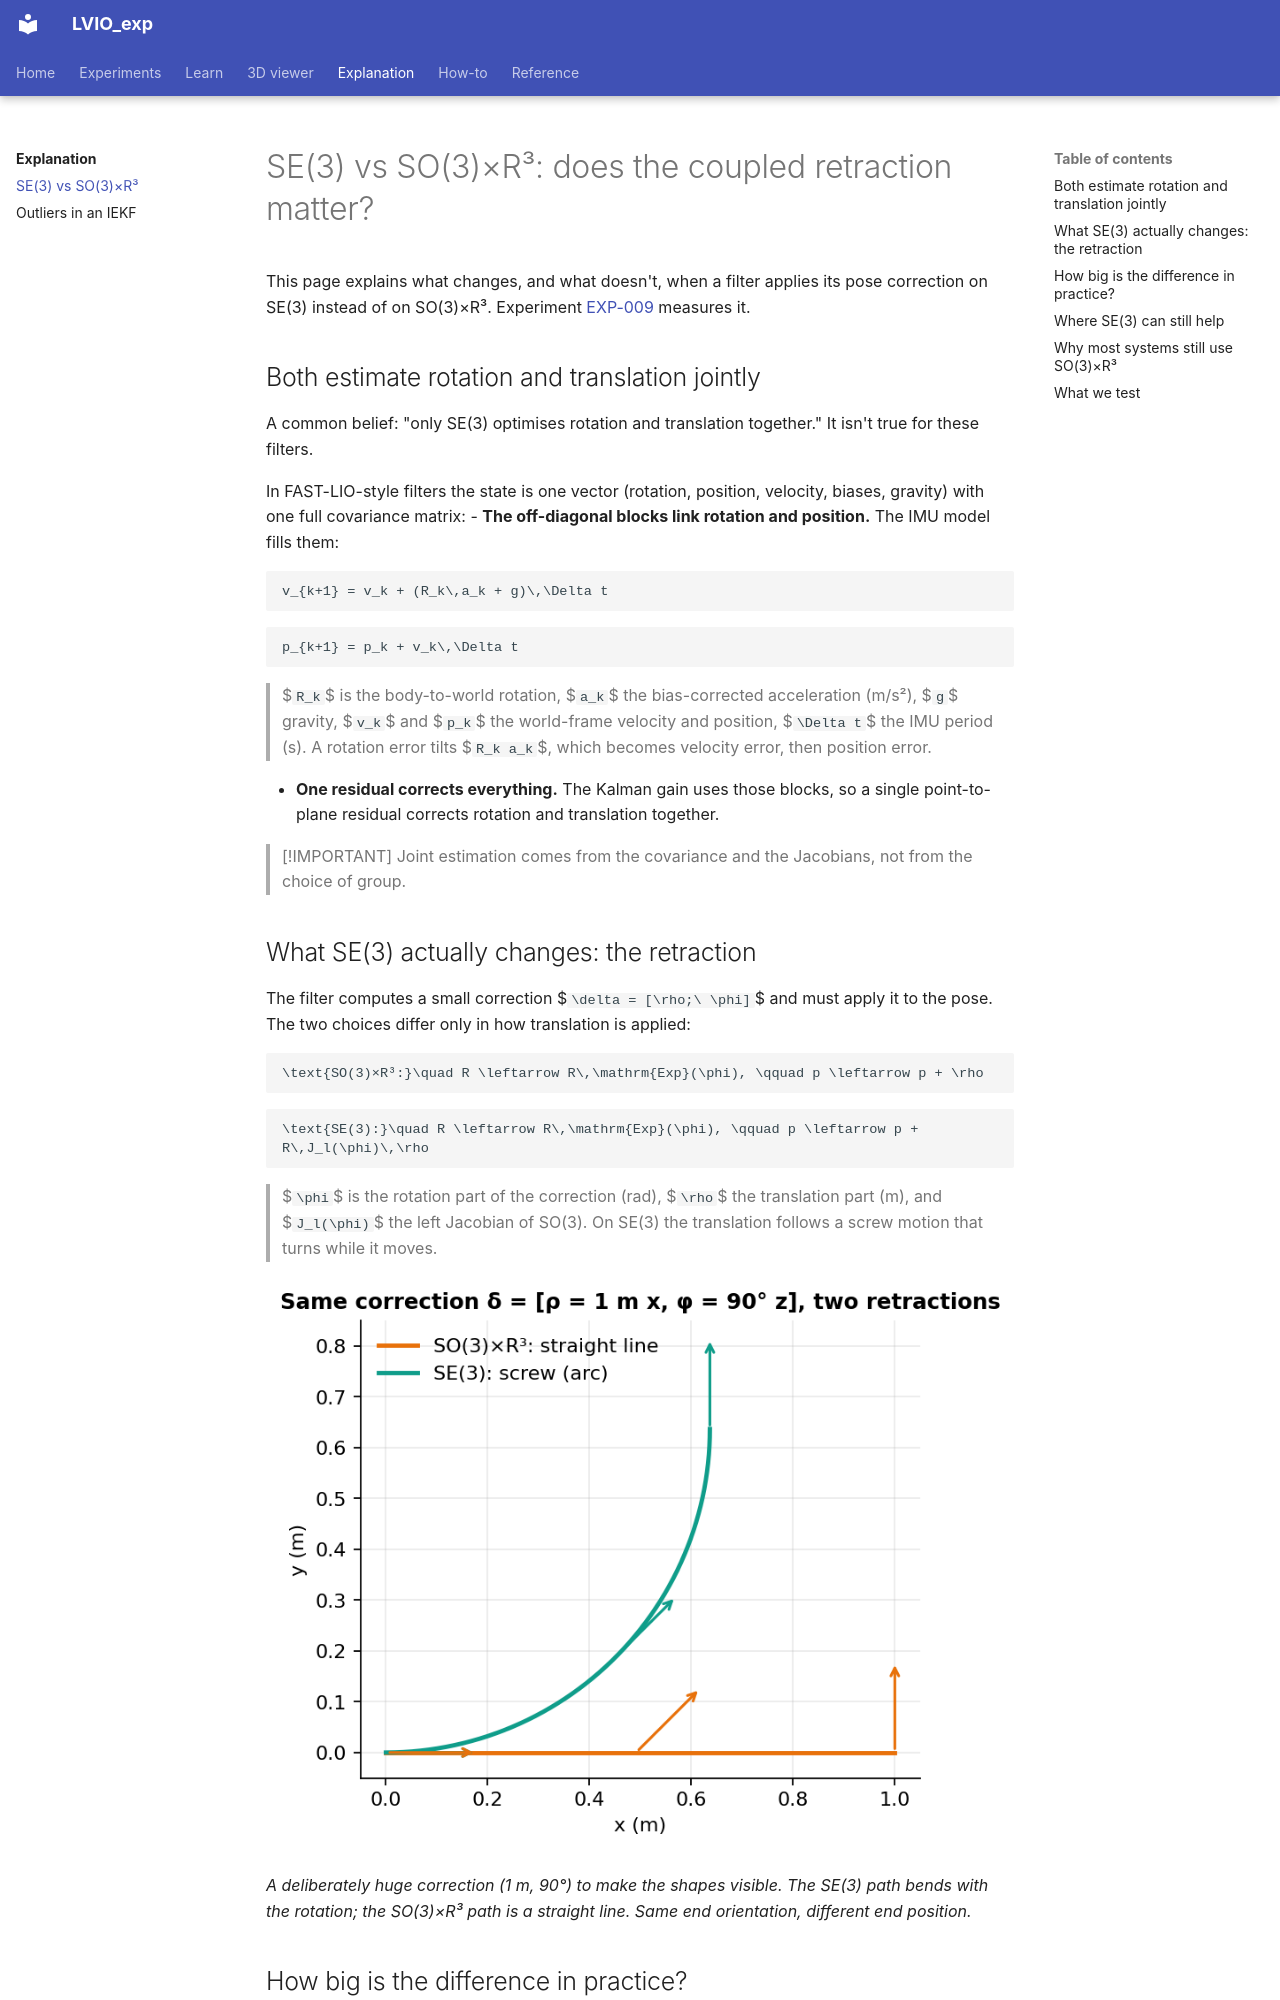

repository: Munna-Manoj/LVIO_exp · page: explain/se3-vs-so3xr3/index.html · generator: mkdocs

# SE(3) vs SO(3)×R³: does the coupled retraction matter?

This page explains what changes, and what doesn't, when a filter applies its pose correction on SE(3)
instead of on SO(3)×R³. Experiment [EXP-009](../experiments/EXP-009-se3-vs-so3xr3.md) measures it.

## Both estimate rotation and translation jointly

A common belief: "only SE(3) optimises rotation and translation together." It isn't true for these filters.

In FAST-LIO-style filters the state is one vector (rotation, position, velocity, biases, gravity)
with one full covariance matrix:
- **The off-diagonal blocks link rotation and position.** The IMU model fills them:

```math
v_{k+1} = v_k + (R_k\,a_k + g)\,\Delta t
```

```math
p_{k+1} = p_k + v_k\,\Delta t
```

> $`R_k`$ is the body-to-world rotation, $`a_k`$ the bias-corrected acceleration (m/s²), $`g`$ gravity, $`v_k`$
> and $`p_k`$ the world-frame velocity and position, $`\Delta t`$ the IMU period (s). A rotation error tilts
> $`R_k a_k`$, which becomes velocity error, then position error.

- **One residual corrects everything.** The Kalman gain uses those blocks, so a single point-to-plane
  residual corrects rotation and translation together.

> [!IMPORTANT]
> Joint estimation comes from the covariance and the Jacobians, not from the choice of group.
